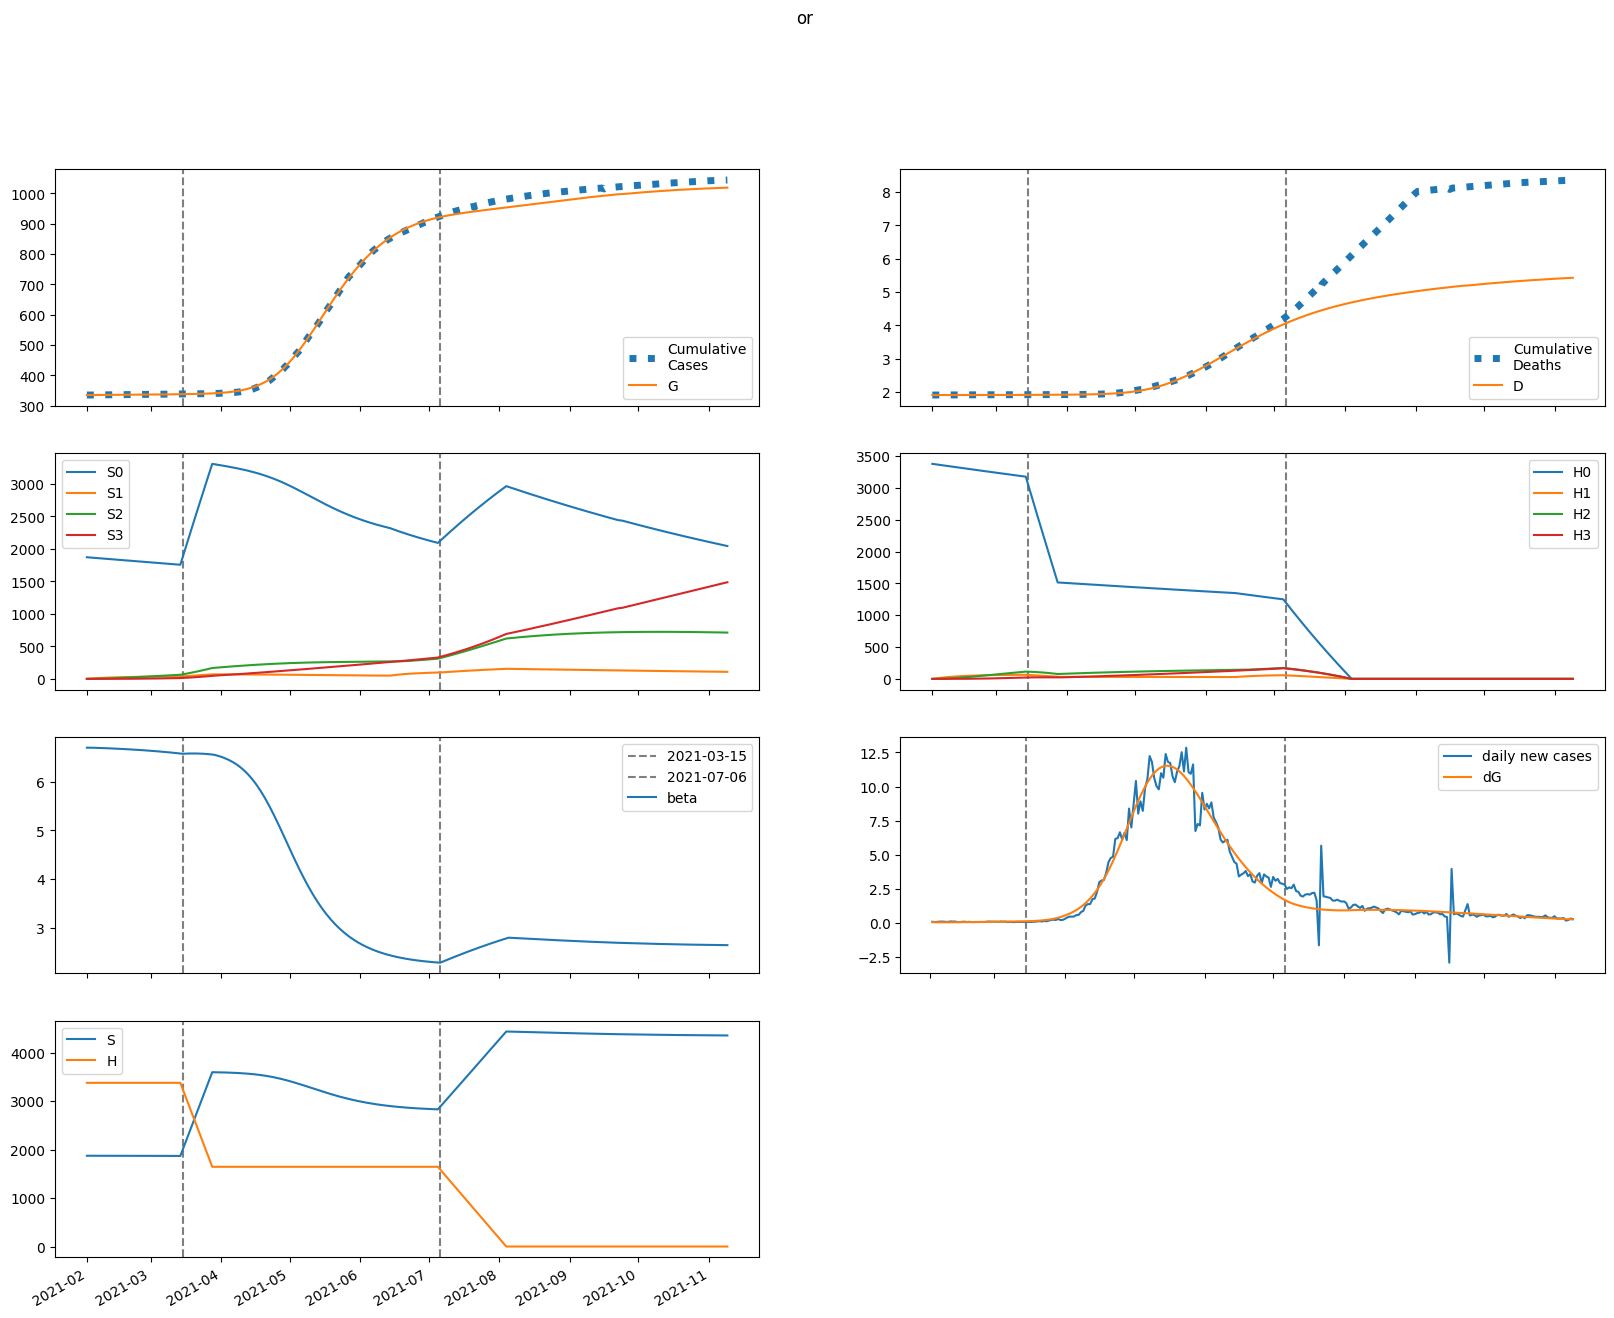

The table this chart was drawn from, first rows:
series, 2021-02-01, 2021-02-02, 2021-02-03, 2021-02-04, 2021-02-05, 2021-02-06, 2021-02-07, 2021-02-08, 2021-02-09, 2021-02-10, 2021-02-11, 2021-02-12, 2021-02-13, 2021-02-14, 2021-02-15, 2021-02-16, 2021-02-17, 2021-02-18, 2021-02-19, 2021-02-20, 2021-02-21, 2021-02-22, 2021-02-23
S, 1872548, 1872530, 1872496, 1872453, 1872404, 1872351, 1872296, 1872238, 1872177, 1872115, 1872050, 1871983, 1871914, 1871842, 1871768, 1871692, 1871613, 1871531, 1871447, 1871360, 1871270, 1871178, 1871082
E, 302.4, 252.5, 230, 221.7, 220.9, 224.1, 229.5, 236.2, 243.6, 251.6, 260, 268.8, 277.8, 287.2, 296.9, 306.9, 317.1, 327.7, 338.6, 349.8, 361.3, 373.2, 385.3
I, 45.51, 86.34, 108.8, 122.1, 130.7, 137.1, 142.6, 147.6, 152.6, 157.7, 162.9, 168.3, 173.9, 179.7, 185.7, 191.9, 198.4, 205, 211.9, 219, 226.3, 233.8, 241.5
A, 14.03, 27.46, 35.83, 41.49, 45.7, 49.11, 52.07, 54.79, 57.36, 59.86, 62.33, 64.8, 67.29, 69.8, 72.36, 74.96, 77.62, 80.35, 83.14, 86, 88.93, 91.94, 95.04
IH, 0.0, 1.82, 5.217, 9.406, 13.99, 18.78, 23.68, 28.64, 33.65, 38.7, 43.79, 48.94, 54.14, 59.39, 64.72, 70.12, 75.6, 81.17, 86.83, 92.58, 98.44, 104.4, 110.5
IN, 9.102, 16.42, 30.46, 46.23, 61.56, 75.6, 88.16, 99.35, 109.3, 118.4, 126.6, 134.3, 141.6, 148.5, 155.3, 161.9, 168.4, 175, 181.6, 188.3, 195.1, 202, 209
D, 1906, 1906, 1906, 1906, 1906, 1906, 1906, 1906, 1906, 1906, 1906, 1906, 1906, 1906, 1906, 1906, 1907, 1907, 1907, 1907, 1907, 1907, 1907
R, 0.0, 4.322, 12.56, 25.17, 42.04, 62.81, 87.11, 114.6, 144.8, 177.7, 213, 250.4, 290, 331.6, 375.2, 420.8, 468.3, 517.7, 569.1, 622.4, 677.7, 735.1, 794.6
G, 335072, 335124, 335167, 335206, 335244, 335282, 335320, 335360, 335400, 335442, 335485, 335529, 335575, 335623, 335672, 335723, 335775, 335830, 335886, 335944, 336003, 336065, 336129
H, 3376782, 3376782, 3376782, 3376782, 3376782, 3376782, 3376782, 3376782, 3376782, 3376782, 3376782, 3376782, 3376782, 3376782, 3376782, 3376782, 3376782, 3376782, 3376782, 3376782, 3376782, 3376782, 3376782
S0, 1872548, 1869721, 1866883, 1864039, 1861195, 1858351, 1855508, 1852667, 1849829, 1846992, 1844158, 1841325, 1838495, 1835667, 1832841, 1830016, 1827194, 1824373, 1821554, 1818736, 1815920, 1813106, 1810293
E0, 302.4, 252.5, 229.9, 221.6, 220.6, 223.6, 228.7, 235.1, 242.2, 249.9, 257.9, 266.3, 275, 284, 293.3, 302.8, 312.7, 322.8, 333.2, 344, 355, 366.3, 378
I0, 45.51, 86.34, 108.8, 122.1, 130.7, 137.1, 142.4, 147.4, 152.2, 157.1, 162.2, 167.4, 172.8, 178.4, 184.2, 190.2, 196.3, 202.7, 209.3, 216.1, 223.1, 230.3, 237.7
A0, 14.03, 27.46, 35.83, 41.49, 45.69, 49.09, 52.02, 54.7, 57.23, 59.68, 62.1, 64.5, 66.91, 69.34, 71.81, 74.33, 76.89, 79.51, 82.19, 84.94, 87.76, 90.65, 93.62
IH0, 0.0, 1.82, 5.217, 9.406, 13.99, 18.78, 23.68, 28.63, 33.63, 38.66, 43.74, 48.85, 54.02, 59.24, 64.52, 69.86, 75.28, 80.77, 86.35, 92.02, 97.78, 103.6, 109.6
IN0, 9.102, 16.42, 30.46, 46.23, 61.55, 75.59, 88.14, 99.29, 109.2, 118.2, 126.4, 134, 141.1, 147.9, 154.5, 161, 167.4, 173.7, 180.1, 186.6, 193.1, 199.8, 206.5
D0, 1906, 1906, 1906, 1906, 1906, 1906, 1906, 1906, 1906, 1906, 1906, 1906, 1906, 1906, 1906, 1906, 1907, 1907, 1907, 1907, 1907, 1907, 1907
R0, 0.0, 4.322, 12.56, 25.17, 42.04, 62.81, 87.1, 114.5, 144.8, 177.6, 212.8, 250.2, 289.7, 331.1, 374.5, 419.8, 467, 516.1, 567, 619.9, 674.7, 731.5, 790.2
G0, 335072, 335124, 335167, 335206, 335244, 335282, 335320, 335359, 335400, 335441, 335484, 335528, 335573, 335621, 335669, 335719, 335771, 335825, 335880, 335937, 335996, 336057, 336119
H0, 3376782, 3371717, 3366660, 3361610, 3356567, 3351532, 3346505, 3341485, 3336473, 3331468, 3326471, 3321481, 3316499, 3311525, 3306557, 3301597, 3296645, 3291700, 3286762, 3281832, 3276910, 3271994, 3267086
S1, 0.0, 2809, 5413, 7826, 10063, 12136, 14056, 15835, 17482, 19007, 20420, 21726, 22936, 24054, 25089, 26045, 26928, 27744, 28498, 29193, 29835, 30426, 30971
E1, 0.0, 0.0, 0.05101, 0.1645, 0.3319, 0.5407, 0.7801, 1.042, 1.319, 1.609, 1.907, 2.213, 2.523, 2.839, 3.158, 3.48, 3.806, 4.135, 4.467, 4.802, 5.14, 5.481, 5.826
I1, 0.0, 0.0, 0.0, 0.008729, 0.03479, 0.08323, 0.1558, 0.2519, 0.3697, 0.5067, 0.6604, 0.8282, 1.008, 1.198, 1.396, 1.601, 1.813, 2.029, 2.249, 2.474, 2.702, 2.933, 3.167
A1, 0.0, 0.0, 0.0, 0.002692, 0.01089, 0.02643, 0.05019, 0.0823, 0.1224, 0.1699, 0.2241, 0.2843, 0.3497, 0.4198, 0.4938, 0.5713, 0.6518, 0.735, 0.8205, 0.9081, 0.9976, 1.089, 1.181
IH1, 0.0, 0.0, 0.0, 0.0, 0.0003492, 0.00173, 0.005005, 0.01108, 0.02081, 0.03494, 0.05411, 0.07883, 0.1095, 0.1464, 0.1897, 0.2396, 0.2962, 0.3594, 0.4293, 0.5058, 0.5889, 0.6785, 0.7746
IN1, 0.0, 0.0, 0.0, 0.0, 0.001746, 0.00836, 0.02336, 0.04993, 0.09049, 0.1466, 0.2191, 0.3081, 0.4132, 0.5336, 0.6683, 0.8161, 0.9759, 1.147, 1.327, 1.516, 1.713, 1.916, 2.126
D1, 0.0, 0.0, 0.0, 0.0, 0.0, 3.491504214449867e-07, 2.07882049127685e-06, 7.083529119595496e-06, 1.816277434720415e-05, 3.8970163797145865e-05, 7.391224673659991e-05, 0.000128, 0.0002069, 0.0003164, 0.0004627, 0.0006524, 0.0008921, 0.001188, 0.001548, 0.001977, 0.002483, 0.003072, 0.00375
R1, 0.0, 0.0, 0.0, 0.0, 0.0004858, 0.002805, 0.009272, 0.02308, 0.04808, 0.08859, 0.1492, 0.2343, 0.3486, 0.4963, 0.6814, 0.9077, 1.178, 1.497, 1.866, 2.288, 2.765, 3.3, 3.894
G1, 0.0, 0.0, 0.0, 0.008729, 0.03688, 0.09367, 0.1862, 0.3197, 0.4979, 0.7237, 0.999, 1.325, 1.704, 2.136, 2.621, 3.162, 3.757, 4.409, 5.116, 5.88, 6.702, 7.582, 8.519
H1, 0.0, 5065, 9761, 14114, 18148, 21887, 25351, 28560, 31532, 34284, 36833, 39191, 41374, 43394, 45261, 46988, 48584, 50059, 51421, 52678, 53838, 54908, 55894
S2, 0.0, 0.0, 200.6, 584.8, 1137, 1842, 2687, 3659, 4746, 5938, 7225, 8598, 10047, 11566, 13146, 14781, 16465, 18192, 19957, 21755, 23580, 25430, 27300
E2, 0.0, 0.0, 0.0, 0.001621, 0.006599, 0.01632, 0.03181, 0.05387, 0.08313, 0.1201, 0.1652, 0.2189, 0.2816, 0.3535, 0.435, 0.5264, 0.6281, 0.7402, 0.8631, 0.9971, 1.142, 1.299, 1.468
I2, 0.0, 0.0, 0.0, 0.0, 0.0002773, 0.00134, 0.003811, 0.00834, 0.01556, 0.02605, 0.04035, 0.05893, 0.08225, 0.1107, 0.1446, 0.1843, 0.2302, 0.2824, 0.3413, 0.4071, 0.48, 0.5603, 0.6481
A2, 0.0, 0.0, 0.0, 0.0, 8.551841807231341e-05, 0.0004183, 0.001204, 0.002665, 0.005027, 0.008505, 0.01331, 0.01962, 0.02763, 0.0375, 0.04938, 0.06342, 0.07975, 0.0985, 0.1198, 0.1437, 0.1704, 0.1999, 0.2324
IH2, 0.0, 0.0, 0.0, 0.0, 0.0, 1.1093560726262836e-05, 6.434502867579868e-05, 0.0002148, 0.0005416, 0.001147, 0.002153, 0.003699, 0.005941, 0.009044, 0.01319, 0.01856, 0.02535, 0.03376, 0.044, 0.05627, 0.07079, 0.08777, 0.1074
IN2, 0.0, 0.0, 0.0, 0.0, 0.0, 5.546780363131418e-05, 0.0003126, 0.001013, 0.002482, 0.005105, 0.009311, 0.01555, 0.02428, 0.03596, 0.05103, 0.06992, 0.09304, 0.1208, 0.1535, 0.1916, 0.2353, 0.2851, 0.3411
D2, 0.0, 0.0, 0.0, 0.0, 0.0, 0.0, 1.1093560726262836e-08, 7.543858940206151e-08, 2.901903561267759e-07, 8.317997511449812e-07, 1.9787019396433246e-06, 4.13154114722004e-06, 7.830712552584471e-06, 1.377131928372173e-05, 2.2815780836207454e-05, 3.600437600529494e-05, 5.4564006365452946e-05, 7.991544957915912e-05, 0.0001137, 0.0001577, 0.000214, 0.0002847, 0.0003725
R2, 0.0, 0.0, 0.0, 0.0, 0.0, 1.5434916392730476e-05, 0.0001022, 0.0003828, 0.00107, 0.002481, 0.005055, 0.009352, 0.01606, 0.026, 0.04012, 0.05946, 0.08522, 0.1187, 0.1612, 0.2144, 0.2797, 0.3588, 0.4536
G2, 0.0, 0.0, 0.0, 0.0, 0.0002773, 0.001407, 0.004199, 0.009642, 0.01886, 0.03308, 0.05363, 0.08191, 0.1194, 0.1675, 0.228, 0.3025, 0.3925, 0.5, 0.6267, 0.7744, 0.945, 1.14, 1.363
H2, 0.0, 0.0, 361.8, 1055, 2050, 3322, 4846, 6599, 8560, 10711, 13032, 15508, 18123, 20862, 23713, 26664, 29703, 32820, 36005, 39249, 42544, 45883, 49259
S3, 0.0, 0.0, 0.0, 2.388, 9.351, 22.88, 44.81, 76.8, 120.4, 176.9, 247.6, 333.6, 435.9, 555.5, 693.2, 849.7, 1026, 1222, 1438, 1676, 1935, 2215, 2518
E3, 0.0, 0.0, 0.0, 0.0, 1.246418608405403e-05, 6.229506199540241e-05, 0.0001843, 0.0004212, 0.0008224, 0.001444, 0.002346, 0.003596, 0.005267, 0.007433, 0.01018, 0.01359, 0.01776, 0.02278, 0.02875, 0.03579, 0.044, 0.0535, 0.06441
I3, 0.0, 0.0, 0.0, 0.0, 0.0, 2.1327824316837704e-06, 1.228040038653646e-05, 4.086646941906228e-05, 0.0001031, 0.0002191, 0.0004135, 0.0007157, 0.001159, 0.001782, 0.002626, 0.003738, 0.005166, 0.006965, 0.009191, 0.0119, 0.01517, 0.01906, 0.02364
A3, 0.0, 0.0, 0.0, 0.0, 0.0, 6.57650628686689e-07, 3.825841837917266e-06, 1.2858748279249894e-05, 3.275936527853938e-05, 7.023902814988394e-05, 0.0001337, 0.0002334, 0.000381, 0.0005901, 0.0008758, 0.001255, 0.001745, 0.002367, 0.003142, 0.004092, 0.005242, 0.006617, 0.008246
IH3, 0.0, 0.0, 0.0, 0.0, 0.0, 0.0, 8.531129726735082e-08, 5.73853742233325e-07, 2.1905285182467694e-06, 6.2468152994198045e-06, 1.4814901303451412e-05, 3.089189231061826e-05, 5.855264583584747e-05, 0.0001031, 0.0001712, 0.0002708, 0.0004119, 0.0006056, 0.0008652, 0.001206, 0.001644, 0.002199, 0.002893
IN3, 0.0, 0.0, 0.0, 0.0, 0.0, 0.0, 4.265564863367541e-07, 2.798775563296632e-06, 1.0421830203294946e-05, 2.899757724421516e-05, 6.711592854094847e-05, 0.0001366, 0.0002529, 0.0004351, 0.000706, 0.001092, 0.001625, 0.002339, 0.003272, 0.004467, 0.00597, 0.00783, 0.0101
D3, 0.0, 0.0, 0.0, 0.0, 0.0, 0.0, 0.0, 8.531129726735082e-11, 6.591650395006759e-10, 2.8496935577474454e-09, 9.09650885716725e-09, 2.3911410160618662e-08, 5.480330247123692e-08, 1.1335594830708439e-07, 2.1644707814599566e-07, 3.875979356729013e-07, 6.584432213059905e-07, 1.0703124661120176e-06, 1.67591501776954e-06, 2.541121974748415e-06, 3.74683950626389e-06, 5.390969002742712e-06, 7.59045038915007e-06
R3, 0.0, 0.0, 0.0, 0.0, 0.0, 0.0, 1.1869703273536108e-07, 8.956589354186375e-07, 3.7841382606469627e-06, 1.181215021155623e-05, 3.03797890995039e-05, 6.81608585650851e-05, 0.0001381, 0.0002583, 0.0004535, 0.0007556, 0.001205, 0.001852, 0.002758, 0.003994, 0.005647, 0.007817, 0.01062
G3, 0.0, 0.0, 0.0, 0.0, 0.0, 2.1327824316837704e-06, 1.2792268170140566e-05, 4.432563329543514e-05, 0.0001164, 0.0002571, 0.0005041, 0.0009056, 0.001521, 0.002422, 0.003694, 0.005436, 0.007761, 0.0108, 0.0147, 0.01962, 0.02574, 0.03327, 0.04242
H3, 0.0, 0.0, 0.0, 4.307, 16.86, 41.27, 80.82, 138.5, 217.1, 319, 446.5, 601.6, 786.3, 1002, 1250, 1533, 1850, 2204, 2594, 3023, 3490, 3997, 4543
beta, 6.7, 6.7, 6.699, 6.698, 6.696, 6.695, 6.693, 6.691, 6.69, 6.688, 6.686, 6.684, 6.681, 6.679, 6.677, 6.675, 6.672, 6.67, 6.667, 6.664, 6.661, 6.659, 6.656
